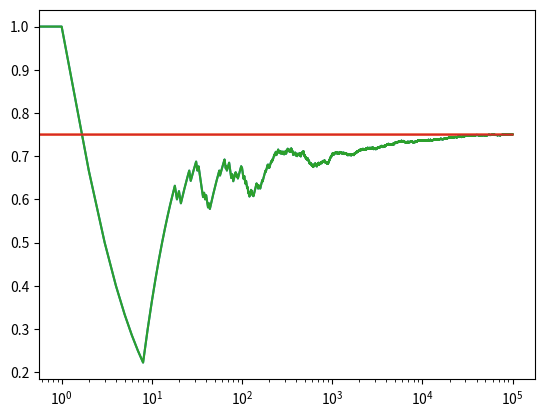

The script that saved this image:
import numpy as np
import matplotlib.pyplot as plt


NUM_TRIALS = 100000
EPS = 0.1
BANDIT_PROBABILITIES = [0.2, 0.5, 0.75]


class Bandit:
  def __init__(self, p):
    # p: the win rate
    self.p = p
    self.p_estimate = 0.
    self.N = 0. # num samples collected so far

  def pull(self):
    # draw a 1 with probability p
    return np.random.random_sample() < self.p

  def update(self, x):
    self.N += 1.
    self.p_estimate = ((self.N - 1)*self.p_estimate + x) / self.N


def ucb(mean, n, nj):
  return mean + np.sqrt(2*np.log(n) / nj)


def run_experiment():
  bandits = [Bandit(p) for p in BANDIT_PROBABILITIES]
  rewards = np.empty(NUM_TRIALS)
  total_plays = 0

  # initialization: play each bandit once
  for j in range(len(bandits)):
    x = bandits[j].pull()
    total_plays += 1
    bandits[j].update(x)
  
  for i in range(NUM_TRIALS):
    j = np.argmax([ucb(b.p_estimate, total_plays, b.N) for b in bandits])
    x = bandits[j].pull()
    total_plays += 1
    bandits[j].update(x)

    # for the plot
    rewards[i] = x
  cumulative_average = np.cumsum(rewards) / (np.arange(NUM_TRIALS) + 1)

  # plot moving average ctr
  plt.plot(cumulative_average)
  plt.plot(np.ones(NUM_TRIALS)*np.max(BANDIT_PROBABILITIES))
  plt.xscale('log')
  plt.show()

  # plot moving average ctr linear
  plt.plot(cumulative_average)
  plt.plot(np.ones(NUM_TRIALS)*np.max(BANDIT_PROBABILITIES))
  plt.show()

  for b in bandits:
    print(b.p_estimate)

  print("total reward earned:", rewards.sum())
  print("overall win rate:", rewards.sum() / NUM_TRIALS)
  print("num times selected each bandit:", [b.N for b in bandits])

  return cumulative_average

if __name__ == '__main__':
  run_experiment()